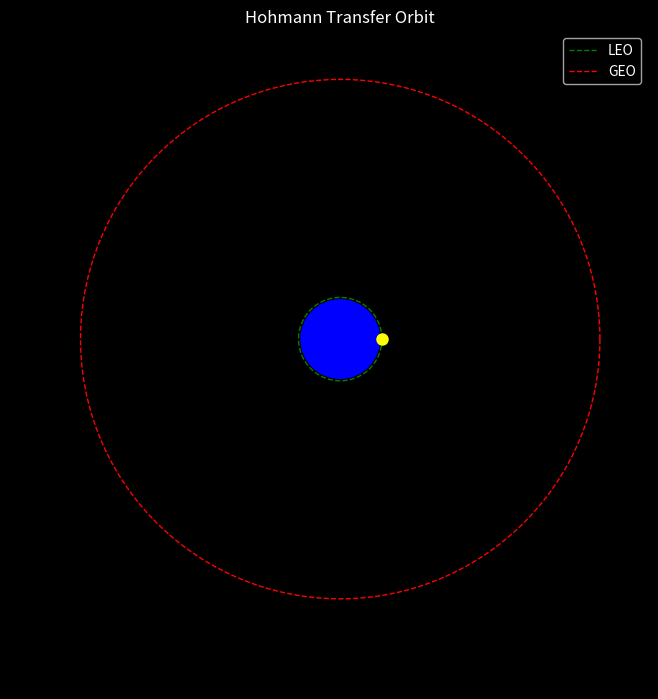

The script that saved this image:
import numpy as np 
import matplotlib.pyplot as plt 
import matplotlib.animation as animation

G = 6.674e-11
M_earth = 5.972e24

R1 = 6.771e6 # low earth orbit 400 km above earth (meters)
R2 = 4.216e7 # Geostationary Orbit  (35786 km above earth) (meters)

V1 = np.sqrt(G * M_earth / R1)
V2 = np.sqrt(G * M_earth / R2)

# Hohmann transfer velocities 
V_transfer1 = np.sqrt(G * M_earth * (2/R1 - 1/(R1+R2)))
V_transfer2 = np.sqrt(G * M_earth * (2/R1 - 1/(R1+R2)))

# Delta-V
dV1 = V_transfer1 - V1
dV2 = V2 - V_transfer2
total_dV = abs(dV1) + abs(dV2)

print(f"V1 (LEO): {V1:.0f} m/s")
print(f"V2 (GEO): {V2:.0f} m/s")
print(f"Delta-V1: {dV1:.0f} m/s")
print(f"Delta-V2: {dV2:.0f} m/s")
print(f"Total Delta-V: {total_dV:.0f} m/s")


fig, ax = plt.subplots(figsize=(8, 8))
ax.set_facecolor("black")
ax.set_xlim(-5e7, 5e7)
ax.set_ylim(-5e7, 5e7)
ax.set_aspect("equal")

earth = plt.Circle((0, 0), 6.371e6, color = "blue", zorder = 5)
ax.add_patch(earth)


theta = np.linspace(0, 2 * np.pi, 1000)
ax.plot(R1*np.cos(theta), R1*np.sin(theta), "g--", linewidth=1, label = "LEO")
ax.plot(R2*np.cos(theta), R2*np.sin(theta), "r--", linewidth=1, label = "GEO")


satellite, = ax.plot([], [], "o", color="yellow", markersize=8, zorder=6)


t_orbit1 = np.linspace(0, 2*np.pi, 500)
t_transfer = np.linspace(0, np.pi, 250)
t_orbit2 = np.linspace(np.pi, 3*np.pi, 500)


positions_x = []
positions_y = []

# Phase1 - LEO
for t in t_orbit1:
    positions_x.append(R1 * np.cos(t))
    positions_y.append(R1 * np.sin(t))

    # Phase2 - Hohmann transfer ellipse
a = (R1 + R2) / 2
for t in t_transfer:
    x = a * np.cos(t) - (a - R1)
    y = R2 * np.sin(t) * np.sqrt(1 - ((a-R1)/a)**2) * (R1/a)
    positions_x.append(x)
    positions_y.append(y)

# Phase3 - GEO
for t in t_orbit2:
    positions_x.append(R2 * np.cos(t))
    positions_y.append(R2 * np.sin(t))


def animate(frame):
    satellite.set_data([positions_x[frame]], [positions_y[frame]])
    return satellite,


ax.legend(loc="upper right", facecolor="black", labelcolor="white")
ax.set_title("Hohmann Transfer Orbit", color="white")
fig.patch.set_facecolor("black")


total_frames = len(positions_x)
ani = animation.FuncAnimation(fig, animate, frames=total_frames, interval=10, blit=True)
plt.show()
